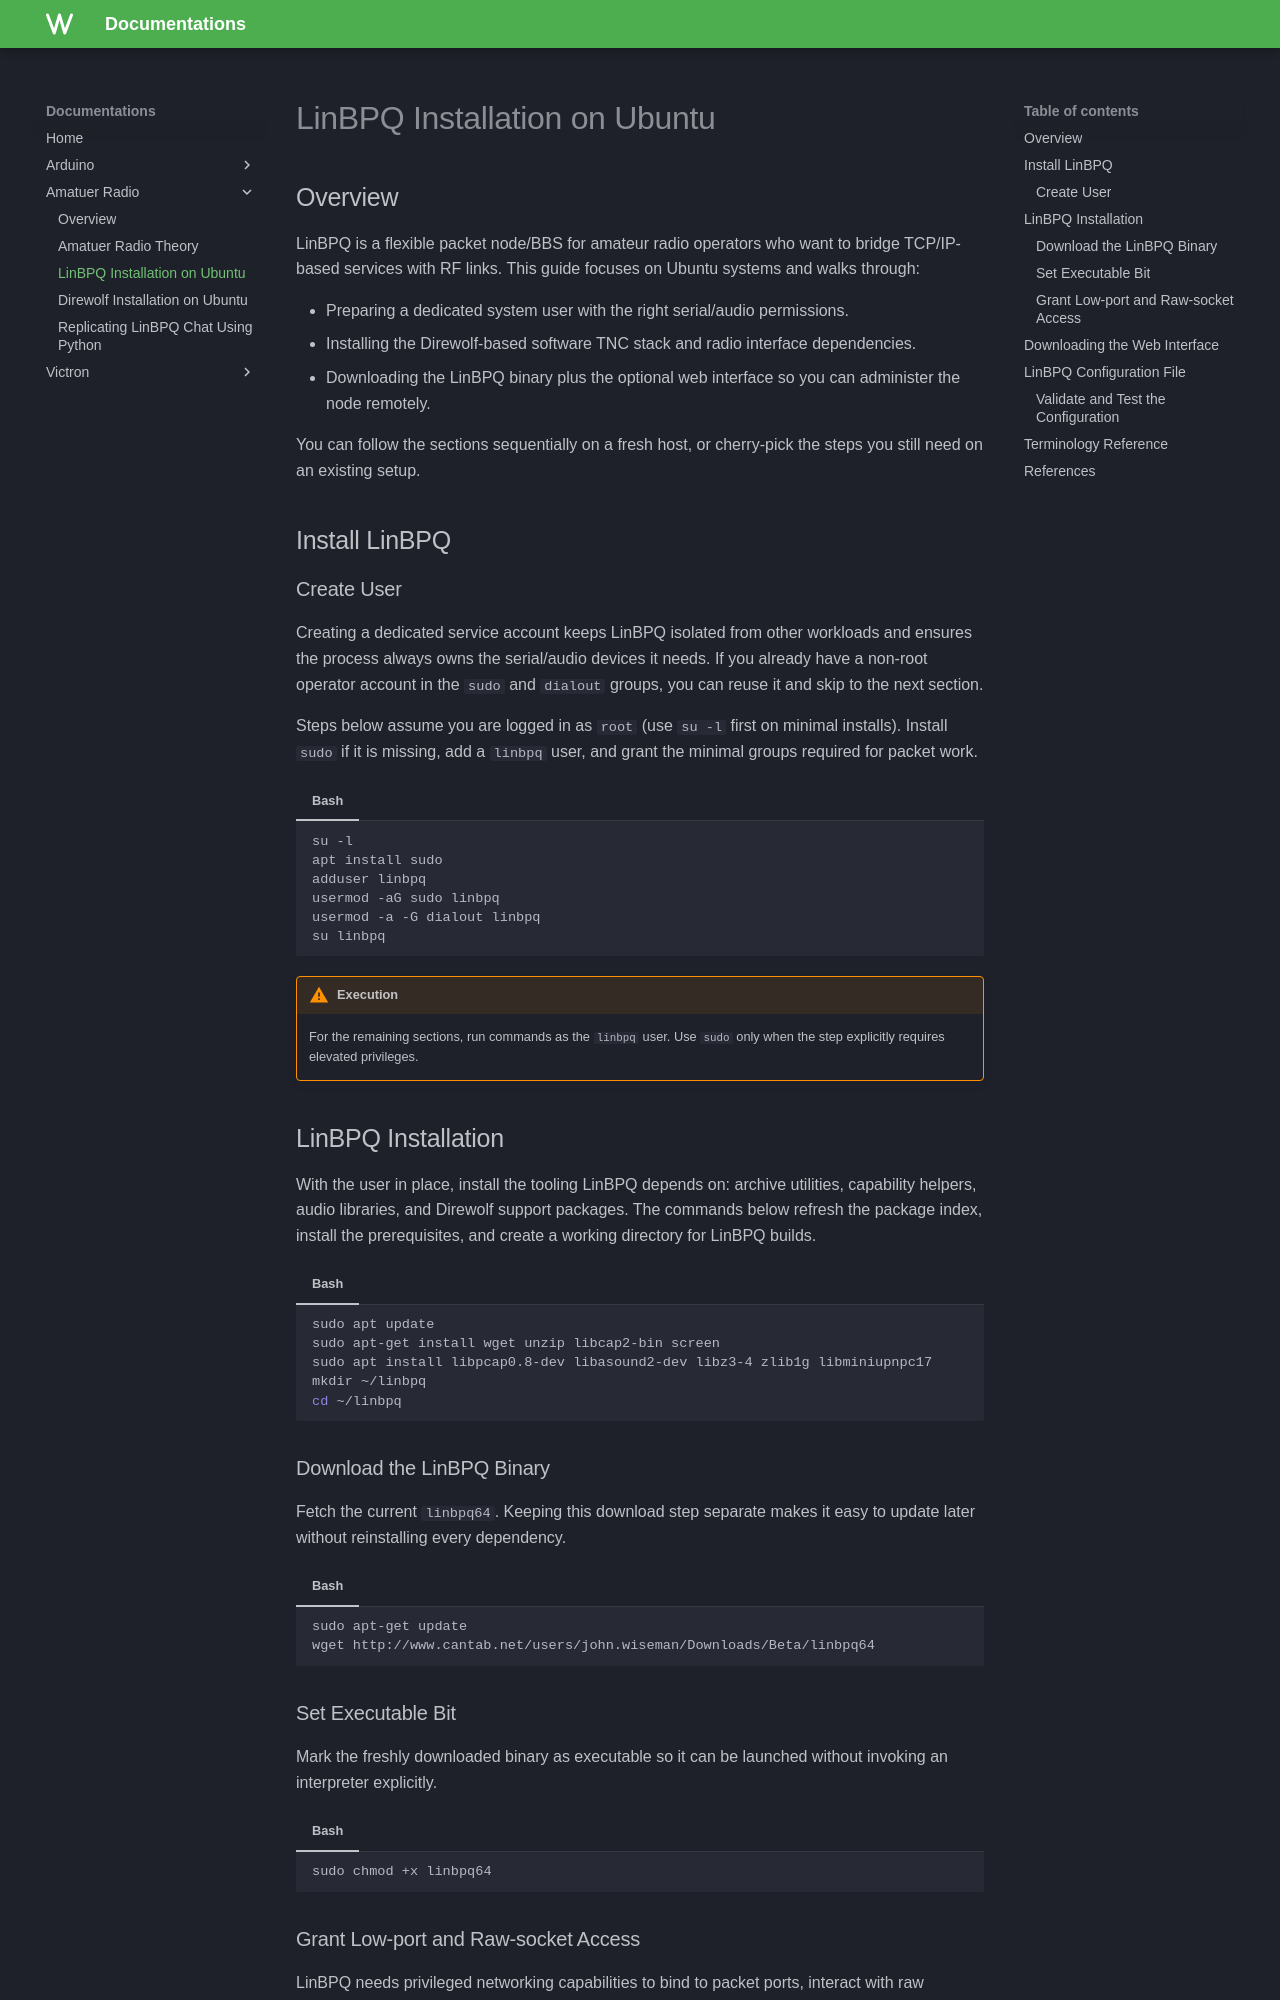

repository: kai123e/Documentations · page: amatuer-radio/linbpq-installation/index.html · generator: mkdocs

# LinBPQ Installation on Ubuntu

## Overview
LinBPQ is a flexible packet node/BBS for amateur radio operators who want to bridge TCP/IP-based services with RF links. This guide focuses on Ubuntu systems and walks through:

- Preparing a dedicated system user with the right serial/audio permissions.
- Installing the Direwolf-based software TNC stack and radio interface dependencies.
- Downloading the LinBPQ binary plus the optional web interface so you can administer the node remotely.

You can follow the sections sequentially on a fresh host, or cherry-pick the steps you still need on an existing setup.

## Install LinBPQ
### Create User
Creating a dedicated service account keeps LinBPQ isolated from other workloads and ensures the process always owns the serial/audio devices it needs. If you already have a non-root operator account in the `sudo` and `dialout` groups, you can reuse it and skip to the next section.

Steps below assume you are logged in as `root` (use `su -l` first on minimal installs). Install `sudo` if it is missing, add a `linbpq` user, and grant the minimal groups required for packet work.


=== "Bash"
    ``` bash
    su -l
    apt install sudo 
    adduser linbpq
    usermod -aG sudo linbpq
    usermod -a -G dialout linbpq
    su linbpq
    ```
!!! Warning "Execution"

    For the remaining sections, run commands as the `linbpq` user. Use `sudo` only when the step explicitly requires elevated privileges.

## LinBPQ Installation
With the user in place, install the tooling LinBPQ depends on: archive utilities, capability helpers, audio libraries, and Direwolf support packages. The commands below refresh the package index, install the prerequisites, and create a working directory for LinBPQ builds.

=== "Bash"
    ``` bash
    sudo apt update 
    sudo apt-get install wget unzip libcap2-bin screen 
    sudo apt install libpcap0.8-dev libasound2-dev libz3-4 zlib1g libminiupnpc17 
    mkdir ~/linbpq 
    cd ~/linbpq
    ```

### Download the LinBPQ Binary
Fetch the current `linbpq64`. Keeping this download step separate makes it easy to update later without reinstalling every dependency.

=== "Bash"
    ``` bash
    sudo apt-get update
    wget http://www.cantab.net/users/john.wiseman/Downloads/Beta/linbpq64
    ```

### Set Executable Bit
Mark the freshly downloaded binary as executable so it can be launched without invoking an interpreter explicitly.

=== "Bash"
    ``` bash
    sudo chmod +x linbpq64
    ```

### Grant Low-port and Raw-socket Access
LinBPQ needs privileged networking capabilities to bind to packet ports, interact with raw sockets, and manage PTT control without running as `root`. The `setcap` command below grants only the required kernel capabilities.

=== "Bash"
    ``` bash
    sudo setcap "CAP_NET_ADMIN=ep CAP_NET_RAW=ep CAP_NET_BIND_SERVICE=ep" linbpq64
    ```

## Downloading the Web Interface
The optional HTML interface is handy for monitoring ports and BBS sessions from a browser. Create a subfolder, download the archive, and unpack it in place.

=== "Bash"
    ``` bash
    mkdir HTML
    cd HTML
    wget http://www.cantab.net/users/john.wiseman/Downloads/Beta/HTMLPages.zip
    unzip HTMLPages.zip
    ```
